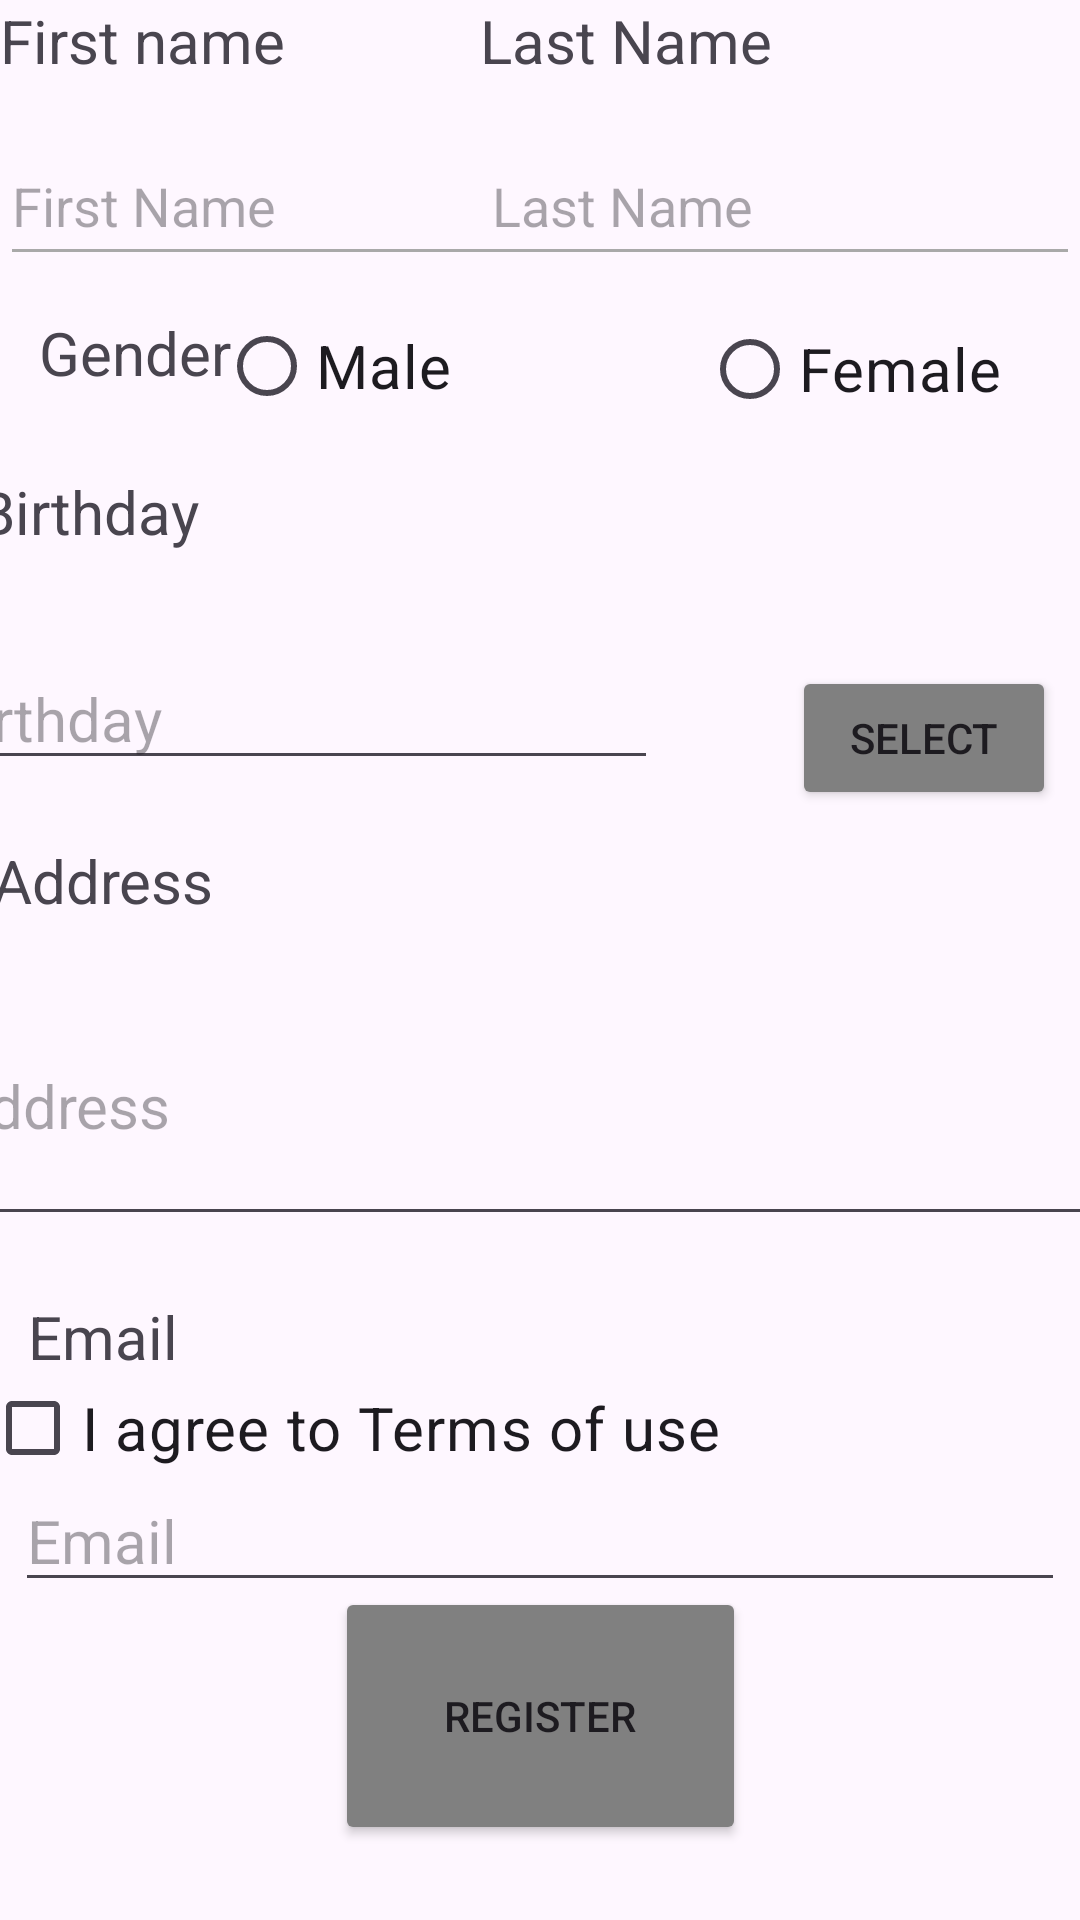

Reconstruct the res/layout file that produces this screen, plus the resources it refers to.
<!-- AndroidManifest.xml: application theme Theme.Bai2register -->
<!-- res/layout/activity_main.xml -->
<?xml version="1.0" encoding="utf-8"?>
<androidx.constraintlayout.widget.ConstraintLayout xmlns:android="http://schemas.android.com/apk/res/android"
    xmlns:app="http://schemas.android.com/apk/res-auto"
    xmlns:tools="http://schemas.android.com/tools"
    android:layout_width="match_parent"
    android:layout_height="match_parent"
    tools:context=".MainActivity">

    <TextView
        android:id="@+id/textname1"
        android:layout_width="200dp"
        android:layout_height="40dp"
        android:text="First name"
        android:textSize="20sp"
        app:layout_constraintStart_toStartOf="parent"
        app:layout_constraintTop_toTopOf="parent" />

    <TextView
        android:id="@+id/textname2"
        android:layout_width="200dp"
        android:layout_height="40dp"
        android:text="Last Name"
        android:textSize="20sp"
        app:layout_constraintEnd_toEndOf="parent"
        app:layout_constraintTop_toTopOf="parent" />

    <EditText
        android:id="@+id/editfirst"
        android:layout_width="200dp"
        android:layout_height="50dp"
        android:layout_marginTop="2dp"
        android:backgroundTint="#a9a9a9"
        android:hint="First Name"
        app:layout_constraintStart_toStartOf="@id/textname1"
        app:layout_constraintTop_toBottomOf="@+id/textname1" />

    <EditText
        android:id="@+id/editlast"
        android:layout_width="200dp"
        android:layout_height="50dp"
        android:layout_marginTop="2dp"
        android:backgroundTint="#a9a9a9"
        android:hint="Last Name"
        app:layout_constraintStart_toStartOf="@id/textname2"
        app:layout_constraintTop_toBottomOf="@+id/textname2" />

    <TextView
        android:id="@+id/gender"
        android:layout_width="80dp"
        android:layout_height="wrap_content"
        android:layout_marginStart="5dp"
        android:layout_marginTop="12dp"
        android:text="Gender"
        android:textAlignment="center"
        android:textSize="20sp"
        app:layout_constraintStart_toStartOf="parent"
        app:layout_constraintTop_toBottomOf="@+id/editfirst" />

    <RadioButton
        android:id="@+id/male"
        android:layout_width="100dp"
        android:layout_height="wrap_content"
        android:layout_marginStart="21dp"
        android:layout_marginTop="6dp"
        android:layout_marginEnd="46dp"
        android:layout_marginBottom="14dp"
        android:text="Male"
        android:textSize="20sp"
        app:layout_constraintBottom_toTopOf="@+id/birth"
        app:layout_constraintEnd_toStartOf="@+id/female"
        app:layout_constraintStart_toEndOf="@+id/gender"
        app:layout_constraintTop_toBottomOf="@+id/editfirst" />

    <RadioButton
        android:id="@+id/female"
        android:layout_width="144dp"
        android:layout_height="54dp"
        android:layout_marginStart="15dp"
        android:layout_marginTop="4dp"
        android:layout_marginEnd="15dp"
        android:text="Female"
        android:textSize="20sp"
        app:layout_constraintEnd_toEndOf="parent"
        app:layout_constraintStart_toEndOf="@+id/male"
        app:layout_constraintTop_toBottomOf="@+id/editlast" />

    <TextView
        android:id="@+id/birth"
        android:layout_width="109dp"
        android:layout_height="wrap_content"
        android:layout_marginTop="11dp"
        android:layout_marginEnd="302dp"
        android:text="Birthday"
        android:textAlignment="center"
        android:textSize="20sp"
        app:layout_constraintEnd_toEndOf="parent"
        app:layout_constraintStart_toStartOf="parent"
        app:layout_constraintTop_toBottomOf="@+id/male" />

    <EditText
        android:id="@+id/editbirth"
        android:layout_width="243dp"
        android:layout_height="wrap_content"
        android:layout_marginStart="8dp"
        android:layout_marginTop="32dp"
        android:layout_marginEnd="35dp"
        android:hint="Birthday"
        android:textSize="20sp"
        app:layout_constraintEnd_toStartOf="@+id/select"
        app:layout_constraintStart_toStartOf="parent"
        app:layout_constraintTop_toBottomOf="@+id/birth" />

    <Button
        android:id="@+id/select"
        android:layout_width="wrap_content"
        android:layout_height="wrap_content"
        android:layout_marginStart="10dp"
        android:layout_marginTop="72dp"
        android:layout_marginEnd="40dp"
        android:backgroundTint="#808080"
        android:text="Select"
        app:cornerRadius="10dp"
        app:layout_constraintEnd_toEndOf="parent"
        app:layout_constraintStart_toEndOf="@+id/editbirth"
        app:layout_constraintTop_toBottomOf="@+id/female" />

    <TextView
        android:id="@+id/addre"
        android:layout_width="109dp"
        android:layout_height="wrap_content"
        android:layout_marginStart="5dp"
        android:layout_marginTop="20dp"
        android:layout_marginEnd="297dp"
        android:text="Address"
        android:textAlignment="center"
        android:textSize="20sp"
        app:layout_constraintEnd_toEndOf="parent"
        app:layout_constraintStart_toStartOf="parent"
        app:layout_constraintTop_toBottomOf="@+id/editbirth" />

    <EditText
        android:id="@+id/editaddre"
        android:layout_width="402dp"
        android:layout_height="90dp"
        android:layout_marginStart="5dp"
        android:layout_marginTop="15dp"
        android:layout_marginEnd="5dp"
        android:hint="Address"
        android:textSize="20sp"
        app:layout_constraintEnd_toEndOf="parent"
        app:layout_constraintStart_toStartOf="parent"
        app:layout_constraintTop_toBottomOf="@+id/addre" />

    <TextView
        android:id="@+id/email"
        android:layout_width="109dp"
        android:layout_height="wrap_content"
        android:layout_marginStart="5dp"
        android:layout_marginTop="20dp"
        android:layout_marginEnd="297dp"
        android:text="Email"
        android:textAlignment="center"
        android:textSize="20sp"
        app:layout_constraintEnd_toEndOf="parent"
        app:layout_constraintStart_toStartOf="parent"
        app:layout_constraintTop_toBottomOf="@+id/editaddre" />

    <EditText
        android:id="@+id/editemail"
        android:layout_width="match_parent"
        android:layout_height="wrap_content"
        android:layout_marginStart="5dp"
        android:layout_marginTop="31dp"
        android:layout_marginEnd="5dp"
        android:hint="Email"
        android:textSize="20sp"
        app:layout_constraintEnd_toEndOf="parent"
        app:layout_constraintStart_toStartOf="parent"
        app:layout_constraintTop_toBottomOf="@+id/email" />

    <CheckBox
        android:id="@+id/checkbox"
        android:layout_width="267dp"
        android:layout_height="50dp"
        android:layout_marginStart="20dp"
        android:layout_marginEnd="124dp"
        android:layout_marginBottom="28dp"
        android:text="I agree to Terms of use"
        android:textSize="20sp"
        app:layout_constraintBottom_toTopOf="@+id/register"
        app:layout_constraintEnd_toEndOf="parent"
        app:layout_constraintStart_toStartOf="parent" />

    <Button
        android:id="@+id/register"
        android:layout_width="137dp"
        android:layout_height="86dp"
        android:layout_marginStart="137dp"
        android:layout_marginEnd="137dp"
        android:layout_marginBottom="25dp"
        android:backgroundTint="#808080"
        android:text="Register"
        app:cornerRadius="10dp"
        app:layout_constraintBottom_toBottomOf="parent"
        app:layout_constraintEnd_toEndOf="parent"
        app:layout_constraintStart_toStartOf="parent" />


</androidx.constraintlayout.widget.ConstraintLayout>
<!-- resources referenced by this layout -->
<resources>
  <style name="Theme.Bai2register" parent="Base.Theme.Bai2register" />
  <style name="Base.Theme.Bai2register" parent="Theme.Material3.DayNight.NoActionBar">
          
          
      </style>
</resources>
